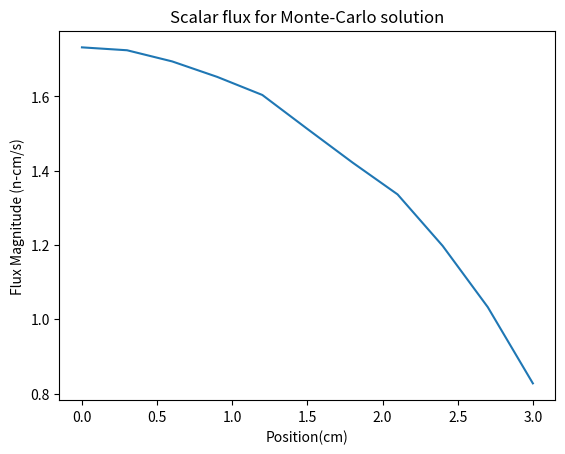

Generate this figure with matplotlib:
# -*- coding: utf-8 -*-
"""
Created on Sun Dec  1 22:52:36 2019

[redacted]
"""

import numpy as np
import matplotlib.pyplot as plt
import random as r
r.seed(2014)
tot=1;
scat=0.5;
absp=tot-scat;
q=1;
xb=3.0;
P=(absp/tot);
Nb=10000;
Np=1;
Nc=10;
#x=xb*np.ones(Np);
#sample average of right boundary half range flux and left bound flux
savgrbcurrent=np.zeros(Nb);
savglbflux=np.zeros(Nb);
savgflux1=np.zeros(Nb);
savgflux2=np.zeros(Nb);
savgflux3=np.zeros(Nb);
savgflux4=np.zeros(Nb);
savgflux5=np.zeros(Nb);
savgflux6=np.zeros(Nb);
savgflux7=np.zeros(Nb);
savgflux8=np.zeros(Nb);
savgflux9=np.zeros(Nb);
for k in np.arange(0,Nb):
    x=xb*np.ones(Np);
    rbcount=0;
    lbcount=0;
    count1=0;count2=0;count3=0;count4=0;count5=0;count6=0;count7=0;count8=0;count9=0;
    flux=np.zeros(10);
    for i in np.arange(0,Np):
        in_system=1;
        #sampling initial position (source)
        R1=r.random()
        x[i]=xb*R1
        #sampling initial direction (mu)
        R2=r.random()
        if R2 < 0.5:
            mu=-1
        elif R2 > 0.5:
            mu=1
        #loop will run if particle is still in the system (not absorbed or moved past right boundary)    
        while in_system == 1:
            #sampling distance to collision
            R3=r.random()
            s=-(1/tot)*np.log(1-R3)
            #distance and direction the particle travels before collision
            dx=s*mu
            #cell pathlength counters
            if x[i]<=0.3<x[i]+dx or x[i]>=0.3>x[i]+dx:
                count1=count1+1
            if x[i]<=0.6<x[i]+dx or x[i]>=0.6>x[i]+dx:
                count2=count2+1
            if x[i]<=0.9<x[i]+dx or x[i]>=0.9>x[i]+dx:
                count3=count3+1
            if x[i]<=1.2<x[i]+dx or x[i]>=1.2>x[i]+dx:
                count4=count4+1
            if x[i]<=1.5<x[i]+dx or x[i]>=1.5>x[i]+dx:
                count5=count5+1
            if x[i]<=1.8<x[i]+dx or x[i]>=1.8>x[i]+dx:
                count6=count6+1
            if x[i]<=2.1<x[i]+dx or x[i]>=2.1>x[i]+dx:
                count7=count7+1
            if x[i]<=2.4<x[i]+dx or x[i]>=2.4>x[i]+dx:
                count8=count8+1
            if x[i]<=2.7<x[i]+dx or x[i]>=2.7>x[i]+dx:
                count9=count9+1
            #particle reaches reflective boundary at x=0
            if x[i]+dx <= 0:
                #new position
                x[i]=0
                lbcount=lbcount+1
                mu=-mu
            #particle reaches vaccum boundary at x=xb
            elif x[i]+dx > xb:
                rbcount=rbcount+1
                in_system=0
            #particle remains in system
            else:
                #new position
                x[i]=x[i]+dx
                #sample interaction
                R4=r.random()
                if R4 < P: #absorbed
                    in_system = 0
                elif R4 > P: #scattered
                    #sampling new direction
                    R5=r.random()
                    if R5 < 0.5:
                        mu=-1
                    elif R5 > 0.5:
                        mu=1              
    savgrbcurrent[k]=rbcount*3
    savglbflux[k]=6*lbcount
    savgflux1[k]=3*count1
    savgflux2[k]=3*count2    
    savgflux3[k]=3*count3     
    savgflux4[k]=3*count4    
    savgflux5[k]=3*count5    
    savgflux6[k]=3*count6
    savgflux7[k]=3*count7
    savgflux8[k]=3*count8
    savgflux9[k]=3*count9

flux0=np.mean(savglbflux);
flux1=np.mean(savgflux1);
flux2=np.mean(savgflux2);
flux3=np.mean(savgflux3);
flux4=np.mean(savgflux4);
flux5=np.mean(savgflux5);
flux6=np.mean(savgflux6);
flux7=np.mean(savgflux7);
flux8=np.mean(savgflux8);
flux9=np.mean(savgflux9);
flux10=np.mean(savgrbcurrent);

scalarflux=np.array([flux0,flux1,flux2,flux3,flux4,flux5,flux6,flux7,flux8,flux9,flux10])
xaxis=np.linspace(0,3,11)

plt.plot(xaxis,scalarflux)
plt.title("Scalar flux for Monte-Carlo solution")
plt.xlabel("Position(cm)")
plt.ylabel("Flux Magnitude (n-cm/s)")
plt.show()

sqavgrbcurrent=savgrbcurrent**2;
sqavglbflux=savglbflux**2;
sqavgflux1=savgflux1**2;
sqavgflux2=savgflux2**2;
sqavgflux3=savgflux3**2;
sqavgflux4=savgflux4**2;
sqavgflux5=savgflux5**2;
sqavgflux6=savgflux6**2;
sqavgflux7=savgflux7**2;
sqavgflux8=savgflux8**2;
sqavgflux9=savgflux9**2;

sqflux0=np.mean(sqavglbflux);
sqflux1=np.mean(sqavgflux1);
sqflux2=np.mean(sqavgflux2);
sqflux3=np.mean(sqavgflux3);
sqflux4=np.mean(sqavgflux4);
sqflux5=np.mean(sqavgflux5);
sqflux6=np.mean(sqavgflux6);
sqflux7=np.mean(sqavgflux7);
sqflux8=np.mean(sqavgflux8);
sqflux9=np.mean(sqavgflux9);
sqflux10=np.mean(sqavgrbcurrent);

stdevrbcurrent=np.sqrt((1/(Nb-1)*((sqflux10)-(flux10**2))));
stdevflux0=(1/(Nb-1)*((sqflux0)-(flux0**2)));
stdevflux1=(1/(Nb-1)*((sqflux1)-(flux1**2)));
stdevflux2=(1/(Nb-1)*((sqflux2)-(flux2**2)));
stdevflux3=(1/(Nb-1)*((sqflux3)-(flux3**2)));
stdevflux4=(1/(Nb-1)*((sqflux4)-(flux4**2)));
stdevflux5=(1/(Nb-1)*((sqflux5)-(flux5**2)));
stdevflux6=(1/(Nb-1)*((sqflux6)-(flux6**2)));
stdevflux7=(1/(Nb-1)*((sqflux7)-(flux7**2)));
stdevflux8=(1/(Nb-1)*((sqflux8)-(flux8**2)));
stdevflux9=(1/(Nb-1)*((sqflux9)-(flux9**2)));

relstdevrbcurrent=np.sqrt((1/(Nb-1)*((sqflux10)-(flux10**2))))/0.81451483;
relstdevflux0=(1/(Nb-1)*((sqflux0)-(flux0**2)))/1.71981029;
relstdevflux1=(1/(Nb-1)*((sqflux1)-(flux1**2)))/1.71348235;
relstdevflux2=(1/(Nb-1)*((sqflux2)-(flux2**2)))/1.69421269;
relstdevflux3=(1/(Nb-1)*((sqflux3)-(flux3**2)))/1.66113092;
relstdevflux4=(1/(Nb-1)*((sqflux4)-(flux4**2)))/1.61274277;
relstdevflux5=(1/(Nb-1)*((sqflux5)-(flux5**2)))/1.5468626;
relstdevflux6=(1/(Nb-1)*((sqflux6)-(flux6**2)))/1.46051466;
relstdevflux7=(1/(Nb-1)*((sqflux7)-(flux7**2)))/1.34979871;
relstdevflux8=(1/(Nb-1)*((sqflux8)-(flux8**2)))/1.20971381;
relstdevflux9=(1/(Nb-1)*((sqflux9)-(flux9**2)))/1.03393247;

print(stdevflux0,stdevflux1,stdevflux2,stdevflux3,stdevflux4,stdevflux5,stdevflux6,stdevflux7,stdevflux8,stdevflux9,stdevrbcurrent)

print(relstdevflux0,relstdevflux1,relstdevflux2,relstdevflux3,relstdevflux4,relstdevflux5,relstdevflux6,relstdevflux7,relstdevflux8,relstdevflux9,relstdevrbcurrent)




    